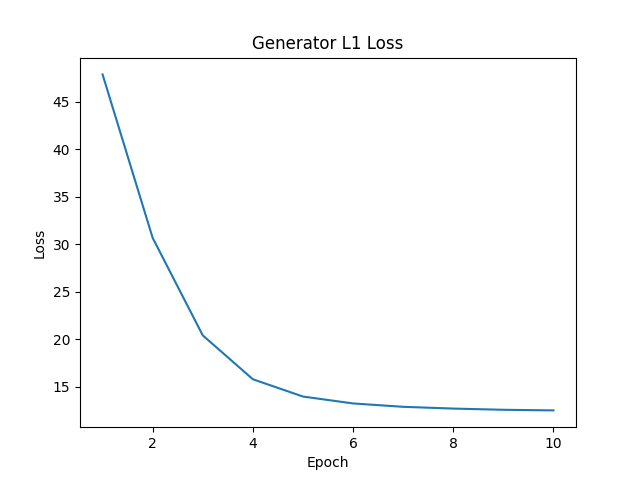

The data file committed next to this chart (first rows):
0.478924864733761, 
0.3068, 
0.204, 
0.1578, 
0.1396, 
0.1323, 
0.1288, 
0.1269, 
0.1257, 
0.125, 
